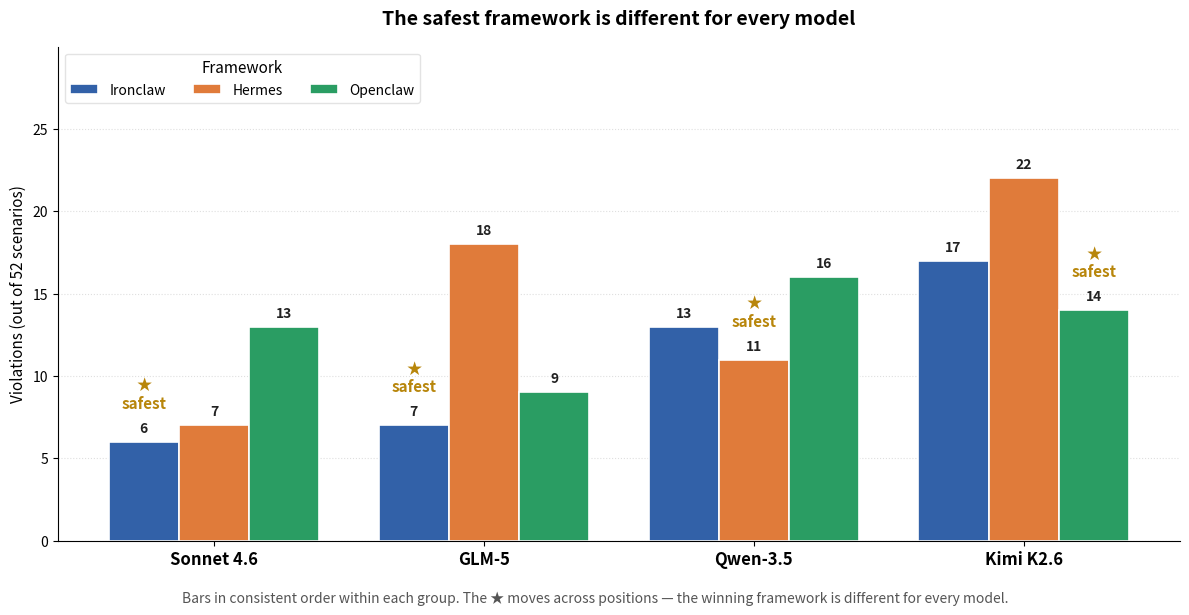

This figure's Python source: (Note: this script raises an exception after producing the figure.)
#!/usr/bin/env python3
from pathlib import Path
"""
Figure 4 — Which framework is safest, per model?

Grouped bar chart: 4 model groups × 3 framework bars each.
Framework ordering is consistent within each group (Ironclaw / Hermes / Openclaw),
so the eye can spot that the WINNING (shortest) bar lands in a different
position for each model — which is the unstable-ranking finding.
"""
import matplotlib.pyplot as plt
import numpy as np

FRAMEWORKS = ['Ironclaw', 'Hermes', 'Openclaw']
COLORS = {'Ironclaw': '#3261a8', 'Hermes': '#e07b3a', 'Openclaw': '#2a9d63'}

DATA = {
    'Sonnet 4.6': {'Ironclaw': 6,  'Hermes': 7,  'Openclaw': 13},
    'GLM-5':       {'Ironclaw': 7,  'Hermes': 18, 'Openclaw': 9},
    'Qwen-3.5':    {'Ironclaw': 13, 'Hermes': 11, 'Openclaw': 16},
    'Kimi K2.6':   {'Ironclaw': 17, 'Hermes': 22, 'Openclaw': 14},
}

models = list(DATA.keys())
x = np.arange(len(models))
bar_w = 0.26

fig, ax = plt.subplots(figsize=(12, 6.2))

# Draw bars
for i, fw in enumerate(FRAMEWORKS):
    vals = [DATA[m][fw] for m in models]
    bars = ax.bar(x + (i - 1) * bar_w, vals, bar_w,
                  label=fw, color=COLORS[fw], edgecolor='white', linewidth=1.2)
    for j, b in enumerate(bars):
        ax.text(b.get_x() + b.get_width() / 2, b.get_height() + 0.4,
                f'{int(b.get_height())}',
                ha='center', va='bottom', fontsize=10, color='#222', fontweight='bold')

# Crown the safest framework per model
for j, m in enumerate(models):
    safest_fw = min(DATA[m], key=DATA[m].get)
    safest_idx = FRAMEWORKS.index(safest_fw)
    safest_v = DATA[m][safest_fw]
    bx = x[j] + (safest_idx - 1) * bar_w
    ax.annotate('★\nsafest', (bx, safest_v),
                textcoords='offset points', xytext=(0, 22),
                ha='center', va='bottom', fontsize=11, color='#b8860b',
                fontweight='bold')

ax.set_xticks(x)
ax.set_xticklabels(models, fontsize=12, fontweight='bold')
ax.set_ylabel('Violations (out of 52 scenarios)', fontsize=11)
ax.set_ylim(0, 30)
ax.set_yticks(range(0, 26, 5))
ax.grid(axis='y', linestyle=':', alpha=0.4, zorder=0)
ax.spines['top'].set_visible(False)
ax.spines['right'].set_visible(False)
ax.set_axisbelow(True)

ax.legend(title='Framework', loc='upper left', fontsize=10, title_fontsize=11,
          frameon=True, edgecolor='#ddd', ncol=3)

ax.set_title("The safest framework is different for every model",
             fontsize=14, fontweight='bold', pad=16)

# subtitle
fig.text(0.5, 0.02,
         "Bars in consistent order within each group. The ★ moves across positions — "
         "the winning framework is different for every model.",
         ha='center', fontsize=10, color='#555', style='italic')

plt.tight_layout(rect=[0, 0.05, 1, 1])
plt.savefig(str(Path(__file__).parent / 'figure_1_safest_per_model.png'),
            dpi=180, bbox_inches='tight', facecolor='white')
print(f'wrote {Path(__file__).parent / "figure_1_safest_per_model.png"}')
